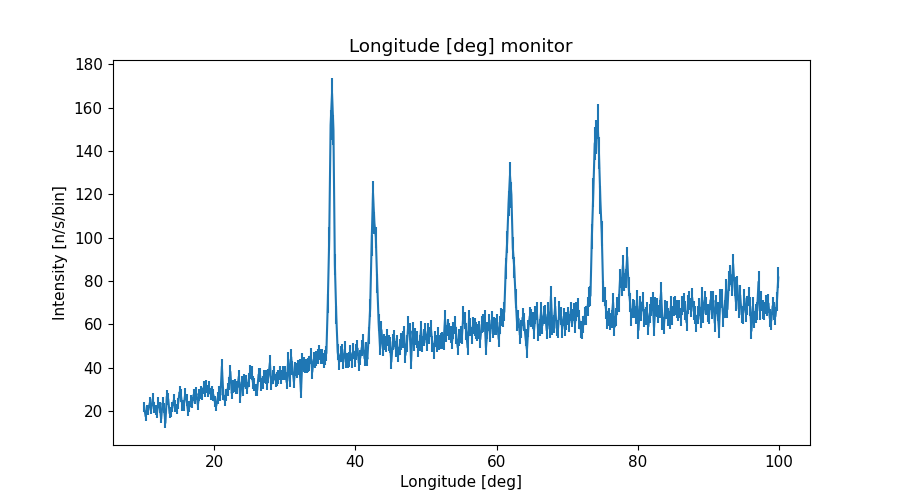

Data behind this chart, as committed beside it:
x_axis, Intensity, Error
1.009999999999999964e+01, 2.179735063000000039e+01, 2.424840356999999891e+00
1.030000000000000071e+01, 1.749680796999999899e+01, 2.316955815000000030e+00
1.050000000000000000e+01, 2.051254076000000026e+01, 2.321820289000000148e+00
1.069999999999999929e+01, 2.051492829000000029e+01, 2.412985275000000041e+00
1.090000000000000036e+01, 2.389748631999999873e+01, 2.557277586000000102e+00
1.109999999999999964e+01, 2.096287068999999903e+01, 2.460909346999999858e+00
1.130000000000000071e+01, 2.556625959000000137e+01, 2.690361446999999906e+00
1.150000000000000000e+01, 2.172225549999999927e+01, 2.473263307999999938e+00
1.169999999999999929e+01, 2.044816791999999950e+01, 2.342736112999999953e+00
1.190000000000000036e+01, 1.906493408000000045e+01, 2.227039915999999842e+00
1.209999999999999964e+01, 2.377567176000000160e+01, 2.580428647999999825e+00
1.230000000000000071e+01, 2.175053109999999990e+01, 2.608271005999999836e+00
1.250000000000000000e+01, 1.639598983000000132e+01, 2.023506380999999799e+00
1.269999999999999929e+01, 2.366413186000000124e+01, 2.609730793000000215e+00
1.290000000000000036e+01, 2.137078427000000147e+01, 2.374543010000000010e+00
1.309999999999999964e+01, 1.448958185999999948e+01, 2.082895527999999885e+00
1.330000000000000071e+01, 2.672895026000000129e+01, 2.783478560999999907e+00
1.350000000000000000e+01, 2.549083706000000049e+01, 2.606650704000000207e+00
1.369999999999999929e+01, 1.889171059999999969e+01, 2.147142142999999948e+00
1.390000000000000036e+01, 1.964570322999999874e+01, 2.300997076999999891e+00
1.409999999999999964e+01, 2.175610513000000168e+01, 2.426992443000000055e+00
1.430000000000000071e+01, 2.510882356000000115e+01, 2.620177434999999999e+00
1.450000000000000000e+01, 2.231927801000000144e+01, 2.578141109000000153e+00
1.469999999999999929e+01, 2.079892526000000075e+01, 2.367611134000000117e+00
1.490000000000000036e+01, 2.343738205000000008e+01, 2.484158804000000220e+00
1.509999999999999964e+01, 2.869341109999999873e+01, 2.855300093999999955e+00
1.530000000000000071e+01, 2.716852387999999863e+01, 2.812088097999999814e+00
1.550000000000000000e+01, 2.256741694000000109e+01, 2.460866634999999913e+00
1.569999999999999929e+01, 2.250473240000000175e+01, 2.499553308999999945e+00
1.590000000000000036e+01, 2.769952596999999983e+01, 2.727255952999999788e+00
1.610000000000000142e+01, 2.526263787999999977e+01, 2.721591378999999922e+00
1.630000000000000071e+01, 1.994510937000000084e+01, 2.293320228999999877e+00
1.650000000000000000e+01, 2.205130580000000151e+01, 2.489007562999999923e+00
1.669999999999999929e+01, 2.467153766999999931e+01, 2.653272786000000050e+00
1.689999999999999858e+01, 2.379275971999999939e+01, 2.538053720999999818e+00
1.710000000000000142e+01, 2.753548491999999825e+01, 2.805878030000000134e+00
1.730000000000000071e+01, 2.599652169999999884e+01, 2.679653202999999984e+00
1.750000000000000000e+01, 2.807140500999999944e+01, 2.795030037000000078e+00
1.769999999999999929e+01, 2.273556514999999933e+01, 2.484882334999999998e+00
1.789999999999999858e+01, 2.727355977999999936e+01, 2.728258163000000014e+00
1.810000000000000142e+01, 2.861804889000000074e+01, 2.939685054999999991e+00
1.830000000000000071e+01, 2.804427872999999849e+01, 2.797099515000000203e+00
1.850000000000000000e+01, 3.077843509999999938e+01, 2.891441224999999893e+00
1.869999999999999929e+01, 2.935690101000000141e+01, 2.916277597000000110e+00
1.889999999999999858e+01, 3.114008836000000002e+01, 3.038025343999999794e+00
1.910000000000000142e+01, 2.922075784000000098e+01, 2.856360210000000066e+00
1.930000000000000071e+01, 3.073632672000000099e+01, 3.023873239999999907e+00
1.950000000000000000e+01, 2.778707783999999847e+01, 2.745447674999999865e+00
1.969999999999999929e+01, 2.851766671000000031e+01, 2.816743810999999820e+00
1.989999999999999858e+01, 2.739893225999999871e+01, 2.702201728999999997e+00
2.010000000000000142e+01, 2.424393223999999947e+01, 2.505879891000000192e+00
2.030000000000000071e+01, 2.237439721999999875e+01, 2.464020990999999938e+00
2.050000000000000000e+01, 2.589806098000000034e+01, 2.705002712000000198e+00
2.069999999999999929e+01, 2.861937817000000095e+01, 2.809443153000000137e+00
2.089999999999999858e+01, 2.749300245999999959e+01, 2.735672564999999778e+00
2.110000000000000142e+01, 4.059678431999999759e+01, 3.418610607000000190e+00
2.130000000000000071e+01, 2.786449930999999935e+01, 2.770320304999999816e+00
2.150000000000000000e+01, 2.482313630000000160e+01, 2.630260772999999830e+00
2.169999999999999929e+01, 2.746899222000000051e+01, 2.745850499999999972e+00
2.189999999999999858e+01, 2.997415143999999998e+01, 3.078014731000000115e+00
... 390 more rows
